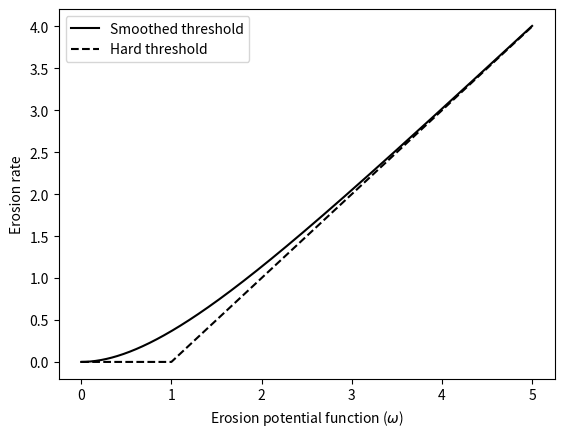

The script that saved this image:
import numpy as np
import matplotlib.pyplot as plt

omega = np.arange(0, 5.01, 0.01)
omegac = 1.0
Eabrupt = np.maximum(omega - omegac, 0.0)
Esmooth = omega - omegac * (1.0 - np.exp(-omega / omegac))

plt.plot(omega, Esmooth, 'k', label='Smoothed threshold')
plt.plot(omega, Eabrupt, 'k--', label='Hard threshold')
plt.xlabel(r'Erosion potential function ($\omega$)')
plt.ylabel('Erosion rate')
plt.legend()